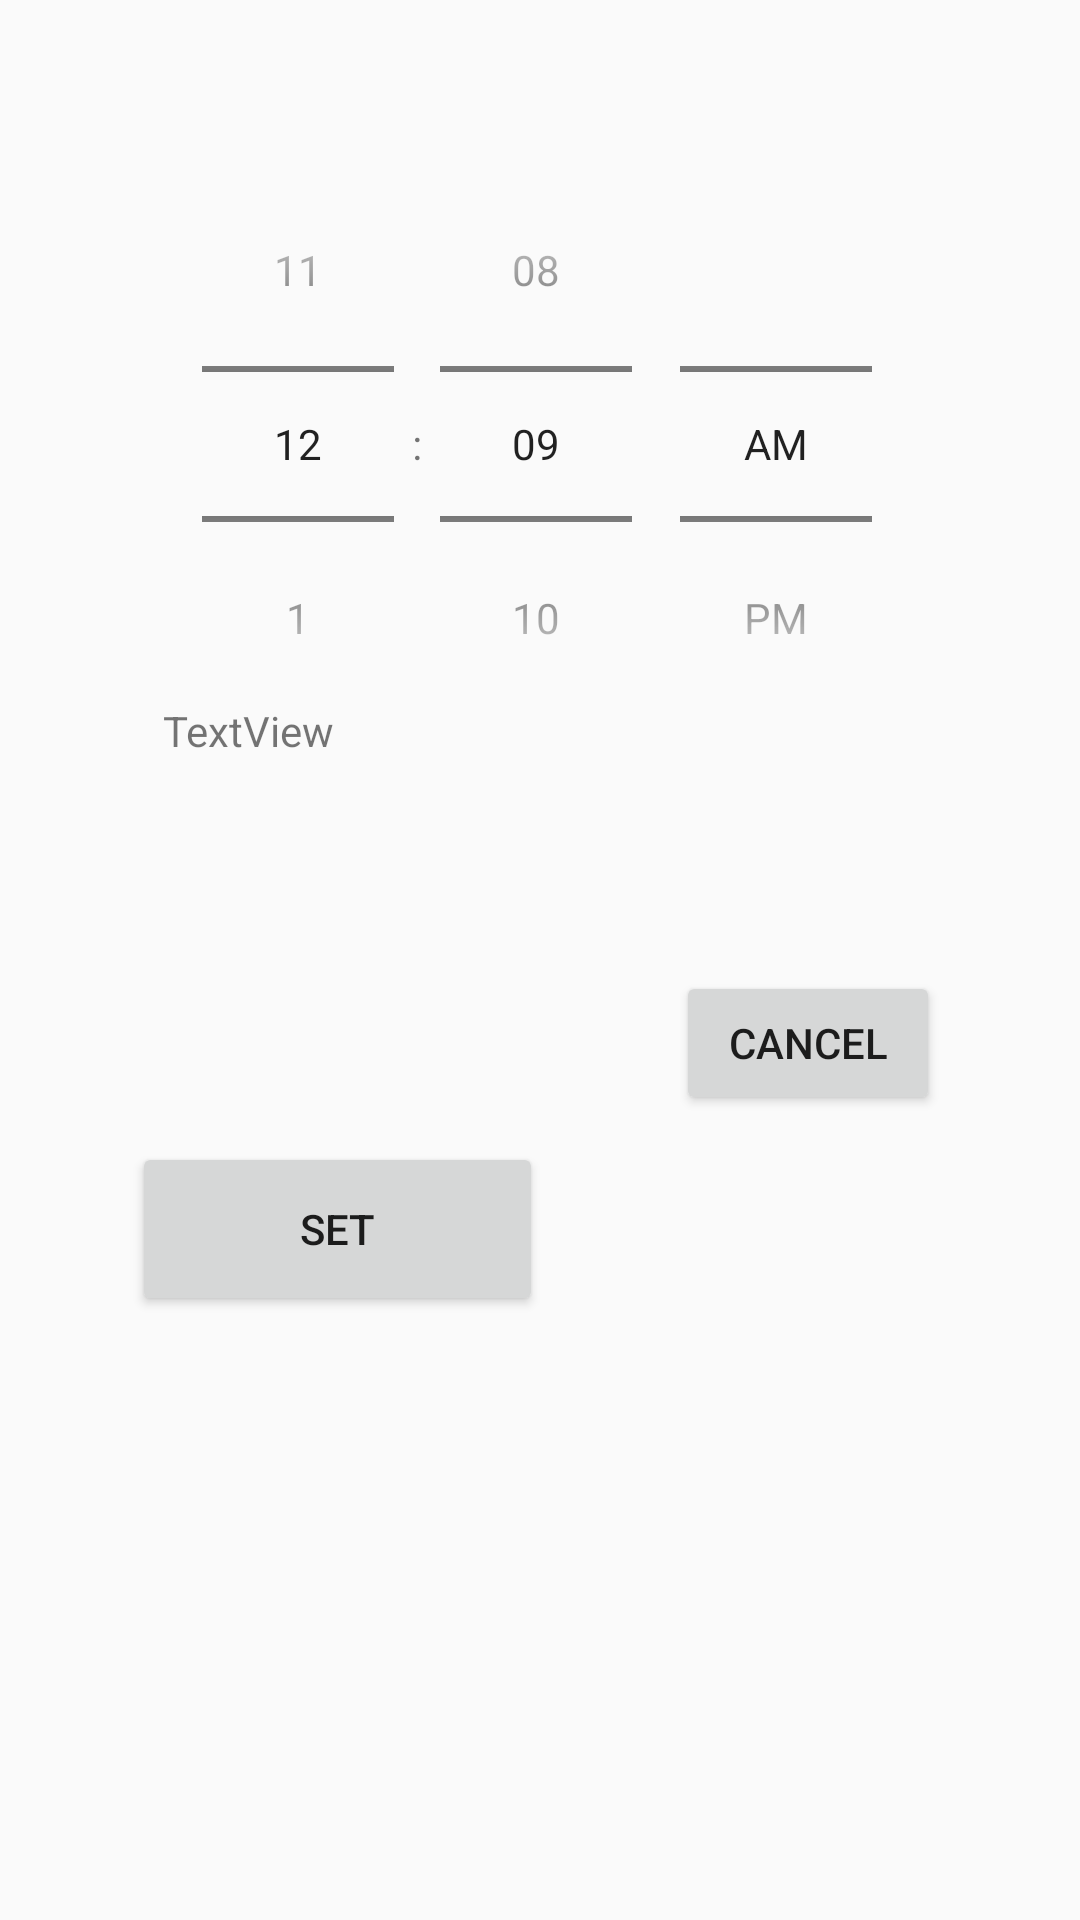

Android layout source for this screen:
<!-- AndroidManifest.xml: application theme Theme.Mirea_Application -->
<!-- res/layout/activity_alarm_settings.xml -->
<?xml version="1.0" encoding="utf-8"?>
<androidx.constraintlayout.widget.ConstraintLayout xmlns:android="http://schemas.android.com/apk/res/android"
    xmlns:app="http://schemas.android.com/apk/res-auto"
    xmlns:tools="http://schemas.android.com/tools"
    android:layout_width="match_parent"
    android:layout_height="match_parent"
    tools:context=".alarm.AlarmSettings">


    <Button
        android:id="@+id/btnSet"
        android:layout_width="137dp"
        android:layout_height="58dp"
        android:text="set"
        app:layout_constraintBottom_toBottomOf="parent"
        app:layout_constraintEnd_toEndOf="parent"
        app:layout_constraintHorizontal_bias="0.197"
        app:layout_constraintStart_toStartOf="parent"
        app:layout_constraintTop_toTopOf="parent"
        app:layout_constraintVertical_bias="0.654" />

    <Button
        android:id="@+id/btnCancel"
        android:layout_width="wrap_content"
        android:layout_height="wrap_content"
        android:text="cancel"
        app:layout_constraintBottom_toBottomOf="parent"
        app:layout_constraintEnd_toEndOf="parent"
        app:layout_constraintHorizontal_bias="0.829"
        app:layout_constraintStart_toStartOf="parent"
        app:layout_constraintTop_toTopOf="parent"
        app:layout_constraintVertical_bias="0.547" />

    <TimePicker
        android:id="@+id/timePicker"
        android:layout_width="356dp"
        android:layout_height="206dp"
        android:timePickerMode="spinner"
        app:layout_constraintBottom_toBottomOf="parent"
        app:layout_constraintEnd_toEndOf="parent"
        app:layout_constraintHorizontal_bias="0.29"
        app:layout_constraintStart_toStartOf="parent"
        app:layout_constraintTop_toTopOf="parent"
        app:layout_constraintVertical_bias="0.104" />

    <TextView
        android:id="@+id/textView"
        android:layout_width="153dp"
        android:layout_height="50dp"
        android:layout_marginBottom="356dp"
        android:text="TextView"
        app:layout_constraintBottom_toBottomOf="parent"
        app:layout_constraintEnd_toEndOf="parent"
        app:layout_constraintHorizontal_bias="0.263"
        app:layout_constraintStart_toStartOf="parent" />

</androidx.constraintlayout.widget.ConstraintLayout>
<!-- resources referenced by this layout -->
<resources>
  <style name="Theme.Mirea_Application" parent="Theme.AppCompat.Light.NoActionBar">
          
          <item name="colorPrimary">@color/purple_500</item>
          <item name="colorPrimaryVariant">@color/purple_700</item>
          <item name="colorOnPrimary">@color/white</item>
          
          <item name="colorSecondary">@color/teal_200</item>
          <item name="colorSecondaryVariant">@color/teal_700</item>
          <item name="colorOnSecondary">@color/black</item>
          
          <item name="android:statusBarColor" tools:targetApi="l">?attr/colorPrimaryVariant</item>
          
      </style>
  <color name="purple_500">#FF6200EE</color>
  <color name="purple_700">#FF3700B3</color>
  <color name="white">#FFFFFFFF</color>
  <color name="teal_200">#FF03DAC5</color>
  <color name="teal_700">#FF018786</color>
  <color name="black">#FF000000</color>
</resources>
